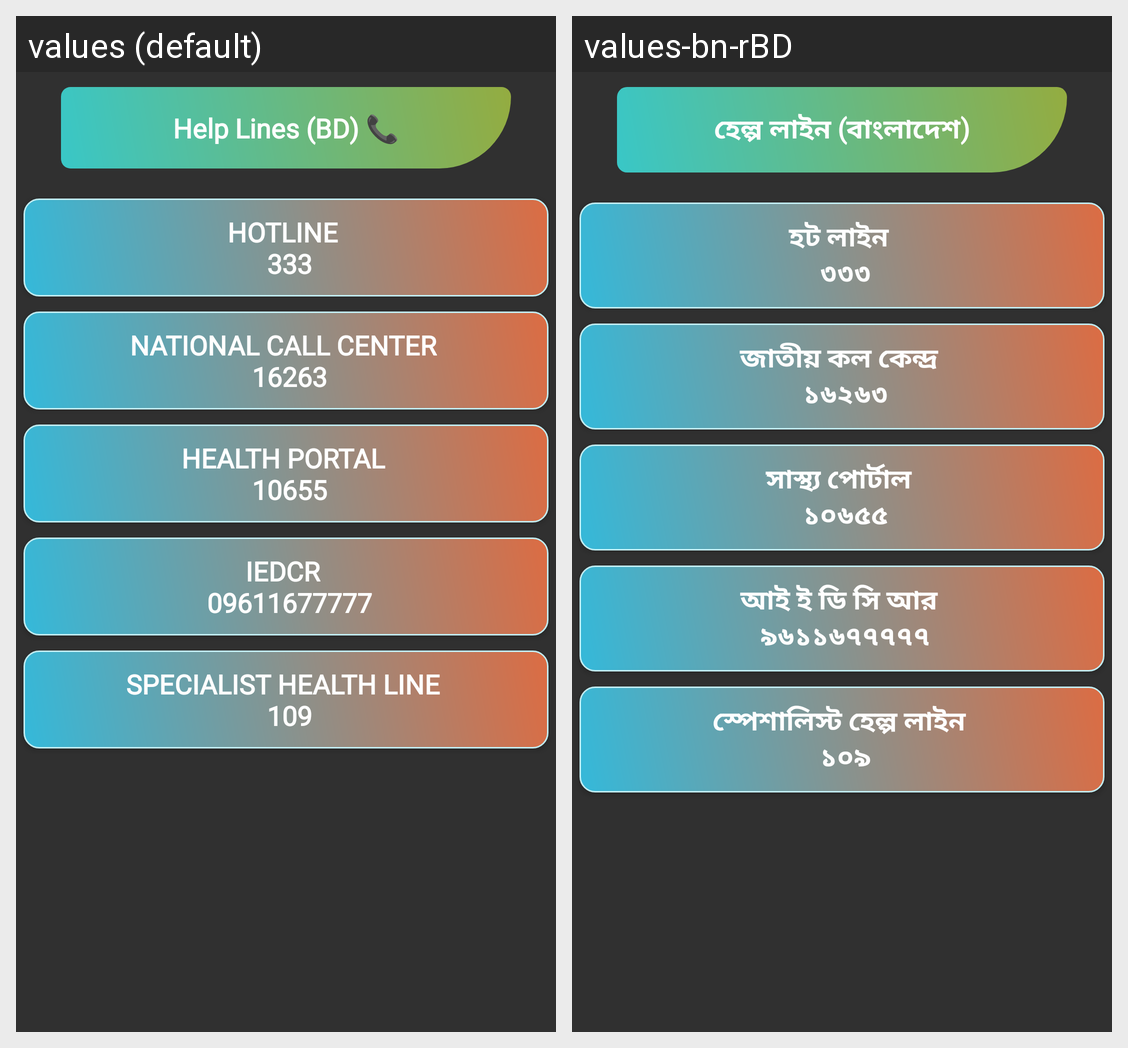

Strings drawn on this Android screen and how each of the app's shown locales translates them:
Android screen res/layout/fragment_help.xml rendered under 2 locales, left to right: values (default), values-bn-rBD. Device: Nexus 5 (rendered at 1080×1920; each locale shown at half size, 540×960, under a caption strip naming it); theme AppTheme.
Strings drawn on this screen, with the default value and each locale's value (text and hints the layout hard-codes, and strings that could not be matched under every locale, appear in the picture but are not listed):

help_lines_str
  values: Help Lines (BD) 📞
  values-bn-rBD: হেল্প লাইন (বাংলাদেশ)

hotline_n_333_str
  values: HotLine 
       333
  values-bn-rBD: হট লাইন 
       ৩৩৩

national_call_center_n_16263_str
  values: National Call Center 
       16263
  values-bn-rBD: জাতীয় কল কেন্দ্র 
       ১৬২৬৩

health_portal_n_10655_str
  values: Health Portal 
       10655
  values-bn-rBD: সাস্থ্য পোর্টাল 
       ১০৬৫৫

iedcr_n_09611677777_str
  values: IEDCR 
       09611677777
  values-bn-rBD: আই ই ডি সি আর 
       ৯৬১১৬৭৭৭৭৭

specialist_health_line_n_109_str
  values: Specialist Health Line 
       109
  values-bn-rBD: স্পেশালিস্ট হেল্প লাইন 
       ১০৯
